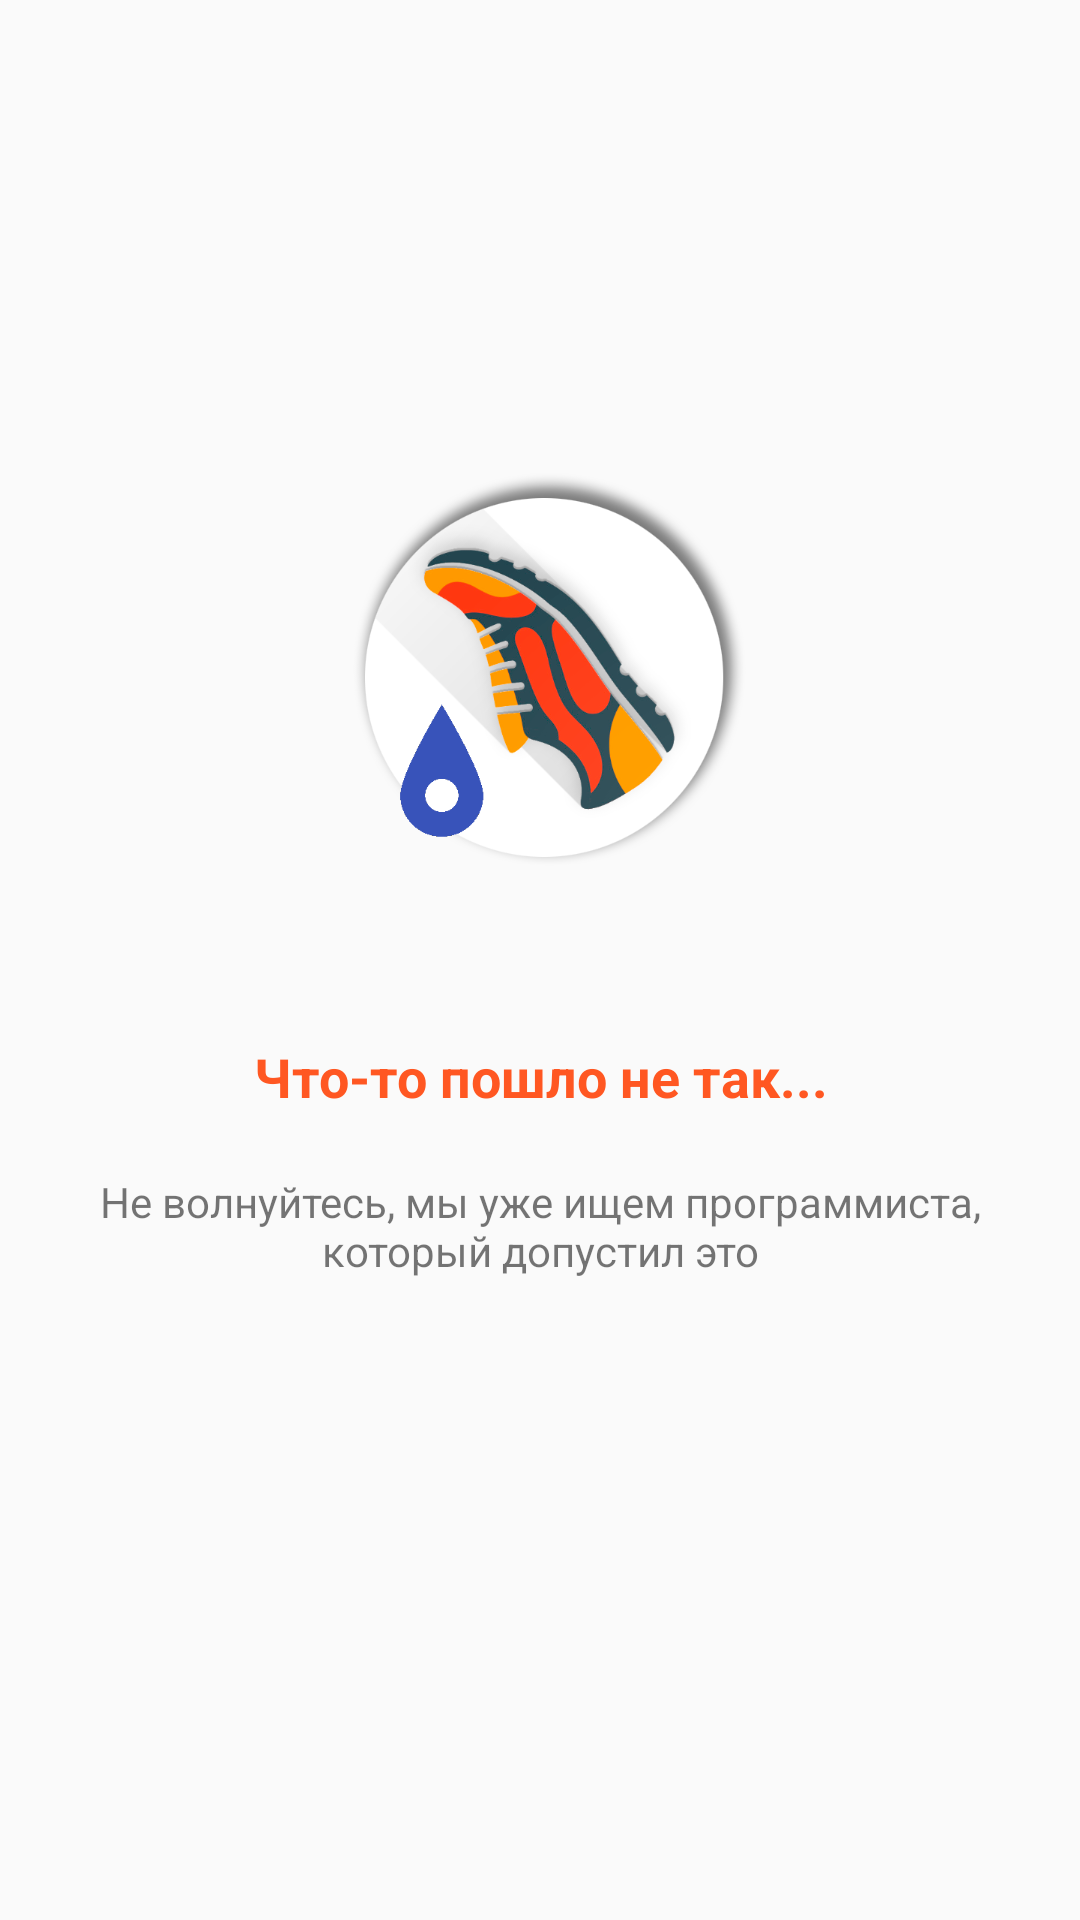

The Android layout XML behind this screen, and the referenced resources:
<!-- AndroidManifest.xml: application theme AppTheme -->
<!-- res/layout/fragment_error.xml -->
<?xml version="1.0" encoding="utf-8"?>
<LinearLayout xmlns:android="http://schemas.android.com/apk/res/android"
    xmlns:app="http://schemas.android.com/apk/res-auto"
    android:orientation="vertical" android:layout_width="match_parent"
    android:layout_height="match_parent">

    <ImageView
        android:id="@+id/imageViewLogoError"
        android:layout_width="wrap_content"
        android:layout_height="wrap_content"
        android:layout_gravity="center"
        android:layout_marginTop="150dp"
        android:rotation="180"
        app:srcCompat="@mipmap/big_logo" />

    <TextView
        android:id="@+id/textViewError"
        android:layout_width="match_parent"
        android:layout_height="wrap_content"
        android:layout_marginTop="50dp"
        android:gravity="center"
        android:text="Что-то пошло не так..."
        android:textColor="@color/colorAccent"
        android:textSize="18sp"
        android:textStyle="bold" />

    <TextView
        android:id="@+id/textViewJoke"
        android:layout_width="match_parent"
        android:layout_height="wrap_content"
        android:gravity="center"
        android:padding="20dp"
        android:text="Не волнуйтесь, мы уже ищем программиста, который допустил это"
        android:textColor="@color/cast_intro_overlay_button_background_color" />
</LinearLayout>
<!-- resources referenced by this layout -->
<resources>
  <color name="colorAccent">#FF5722</color>
  <!-- mipmap big_logo: png bitmap (mipmap-xxxhdpi, 103329 bytes) -->
  <style name="AppTheme" parent="Theme.MaterialComponents.Light.DarkActionBar.Bridge">
          
          <item name="colorPrimary">@color/colorPrimary</item>
          <item name="colorPrimaryDark">@color/colorPrimaryDark</item>
          <item name="colorAccent">@color/colorAccent</item>
      </style>
  <color name="colorPrimary">#3498db</color>
  <color name="colorPrimaryDark">#2980b9</color>
</resources>
